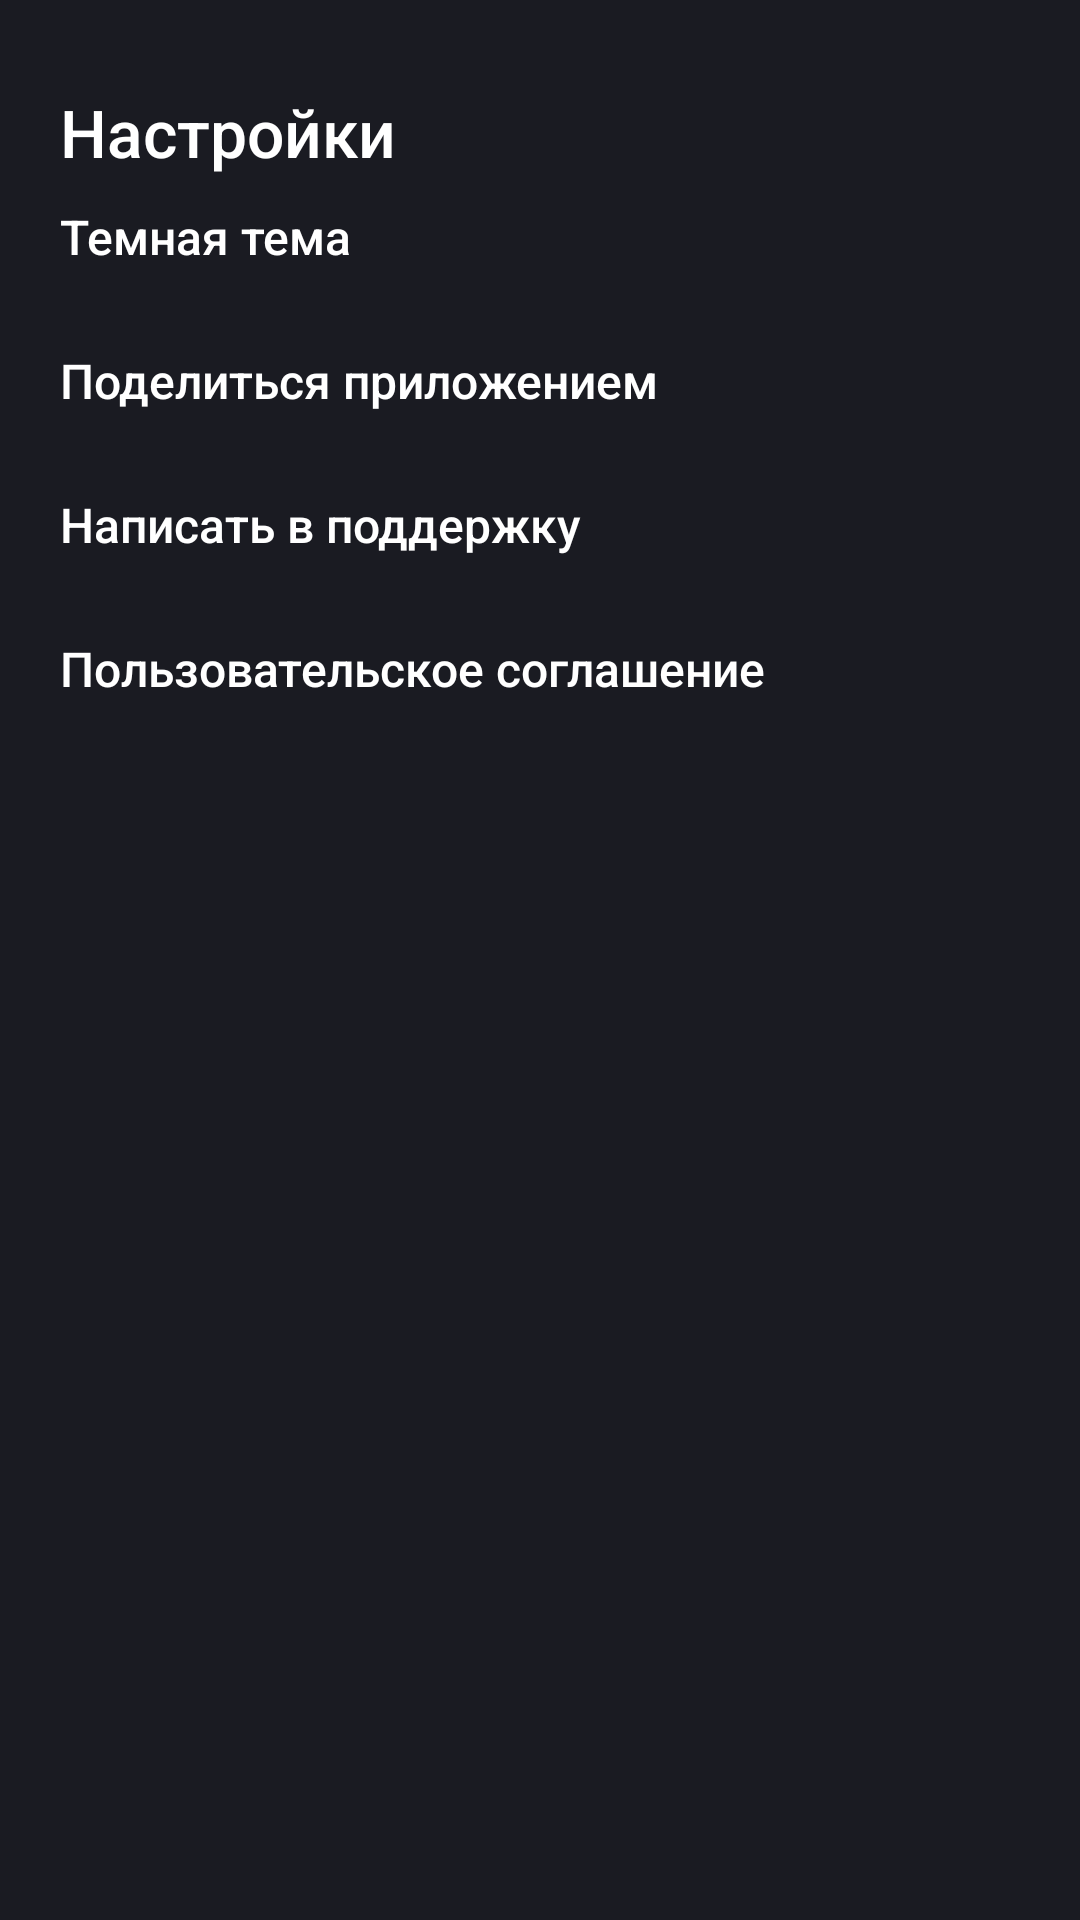

Android layout source for this screen:
<!-- AndroidManifest.xml: fallback theme Theme.MaterialComponents.DayNight.NoActionBar -->
<!-- res/layout/black_theme_2.xml -->
<?xml version="1.0" encoding="utf-8"?>
<androidx.constraintlayout.widget.ConstraintLayout xmlns:android="http://schemas.android.com/apk/res/android"
    xmlns:app="http://schemas.android.com/apk/res-auto"
    xmlns:tools="http://schemas.android.com/tools"
    android:id="@+id/main"
    android:layout_width="match_parent"
    android:layout_height="match_parent"
    android:orientation="vertical"
    android:padding="@dimen/main_padding"
    android:background="@color/dark"
    tools:context=".MainActivity">

    <LinearLayout
        android:layout_width="match_parent"
        android:layout_height="@dimen/zero"
        android:orientation="vertical"
        android:layout_marginTop="@dimen/zero"
        app:layout_constraintTop_toTopOf="parent"
        app:layout_constraintBottom_toBottomOf="parent"
        >

        <Button
            android:layout_width="wrap_content"
            android:layout_height="wrap_content"
            android:background='@android:color/transparent'
            android:layout_gravity="start"
            android:text="@string/settings_button_text"
            android:textColor="@color/white"
            app:icon="@drawable/baseline_arrow_back_24"
            app:iconGravity="textStart"
            app:iconTint="@color/white"
            android:textSize="@dimen/main_text_size"
            android:textAllCaps="false"
            />

        <Button
            android:layout_width="match_parent"
            android:layout_height="wrap_content"
            android:background='@android:color/transparent'
            android:gravity="start"
            android:backgroundTint="@color/white"
            app:cornerRadius="@dimen/zero"
            android:text="@string/dark_theme_button_text"
            android:textSize="@dimen/button_corner_radius"
            android:textColor="@color/white"
            app:icon="@drawable/baseline_toggle_off_24"
            app:iconTint="@color/white"
            app:iconGravity="end"
            android:textAllCaps="false"
            />

        <Button
            android:layout_width="match_parent"
            android:layout_height="wrap_content"
            android:background='@android:color/transparent'
            android:gravity="start"
            app:cornerRadius="@dimen/zero"
            android:text="@string/share_app_button_text"
            android:textSize="@dimen/button_corner_radius"
            android:textColor="@color/white"
            app:icon="@drawable/baseline_share_24"
            app:iconTint="@color/white"
            app:iconGravity="end"
            android:textAllCaps="false"
            />

        <Button
            android:layout_width="match_parent"
            android:layout_height="wrap_content"
            android:background='@android:color/transparent'
            android:gravity="start"
            app:cornerRadius="@dimen/zero"
            android:text="@string/support_button_text"
            android:textSize="@dimen/button_corner_radius"
            android:textColor="@color/white"
            app:icon="@drawable/baseline_support_agent_24"
            app:iconTint="@color/white"
            app:iconGravity="end"
            android:textAllCaps="false"
            />
        <Button
            android:layout_width="match_parent"
            android:layout_height="wrap_content"
            android:background='@android:color/transparent'
            app:cornerRadius="@dimen/zero"
            android:text="@string/agreement_button_text"
            android:gravity="start"
            android:textSize="@dimen/button_corner_radius"
            android:textColor="@color/white"
            app:icon="@drawable/baseline_arrow_forward_ios_24"
            app:iconTint="@color/white"
            app:iconGravity="end"
            android:textAllCaps="false"
            />
    </LinearLayout>

</androidx.constraintlayout.widget.ConstraintLayout>
<!-- resources referenced by this layout -->
<resources>
  <color name="dark">#1A1B22</color>
  <color name="white">#FFFFFFFF</color>
  <dimen name="button_corner_radius">16dp</dimen>
  <dimen name="main_padding">20dp</dimen>
  <dimen name="main_text_size">22sp</dimen>
  <dimen name="zero">0dp</dimen>
  <!-- drawable baseline_arrow_back_24 (drawable) -->
  <vector xmlns:android="http://schemas.android.com/apk/res/android"
      android:autoMirrored="true"
      android:height="48dp"
      android:tint="#000000"
      android:viewportHeight="24"
      android:viewportWidth="24"
      android:width="48dp">
  
      <path
          android:fillColor="@android:color/white"
          android:pathData="M20,11H7.83l5.59,-5.59L12,4l-8,8 8,8 1.41,-1.41L7.83,13H20v-2z"/>
  
  </vector>
  <!-- drawable baseline_toggle_off_24 (drawable) -->
  <vector xmlns:android="http://schemas.android.com/apk/res/android" android:height="24dp" android:tint="#000000" android:viewportHeight="24" android:viewportWidth="24" android:width="24dp">
        
      <path android:fillColor="@android:color/white" android:pathData="M17,7H7c-2.76,0 -5,2.24 -5,5s2.24,5 5,5h10c2.76,0 5,-2.24 5,-5s-2.24,-5 -5,-5zM7,15c-1.66,0 -3,-1.34 -3,-3s1.34,-3 3,-3 3,1.34 3,3 -1.34,3 -3,3z"/>
  
  </vector>
  <string name="agreement_button_text">Пользовательское соглашение</string>
  <string name="dark_theme_button_text">Темная тема</string>
  <string name="settings_button_text">Настройки</string>
  <string name="share_app_button_text">Поделиться приложением</string>
  <string name="support_button_text">Написать в поддержку</string>
</resources>
